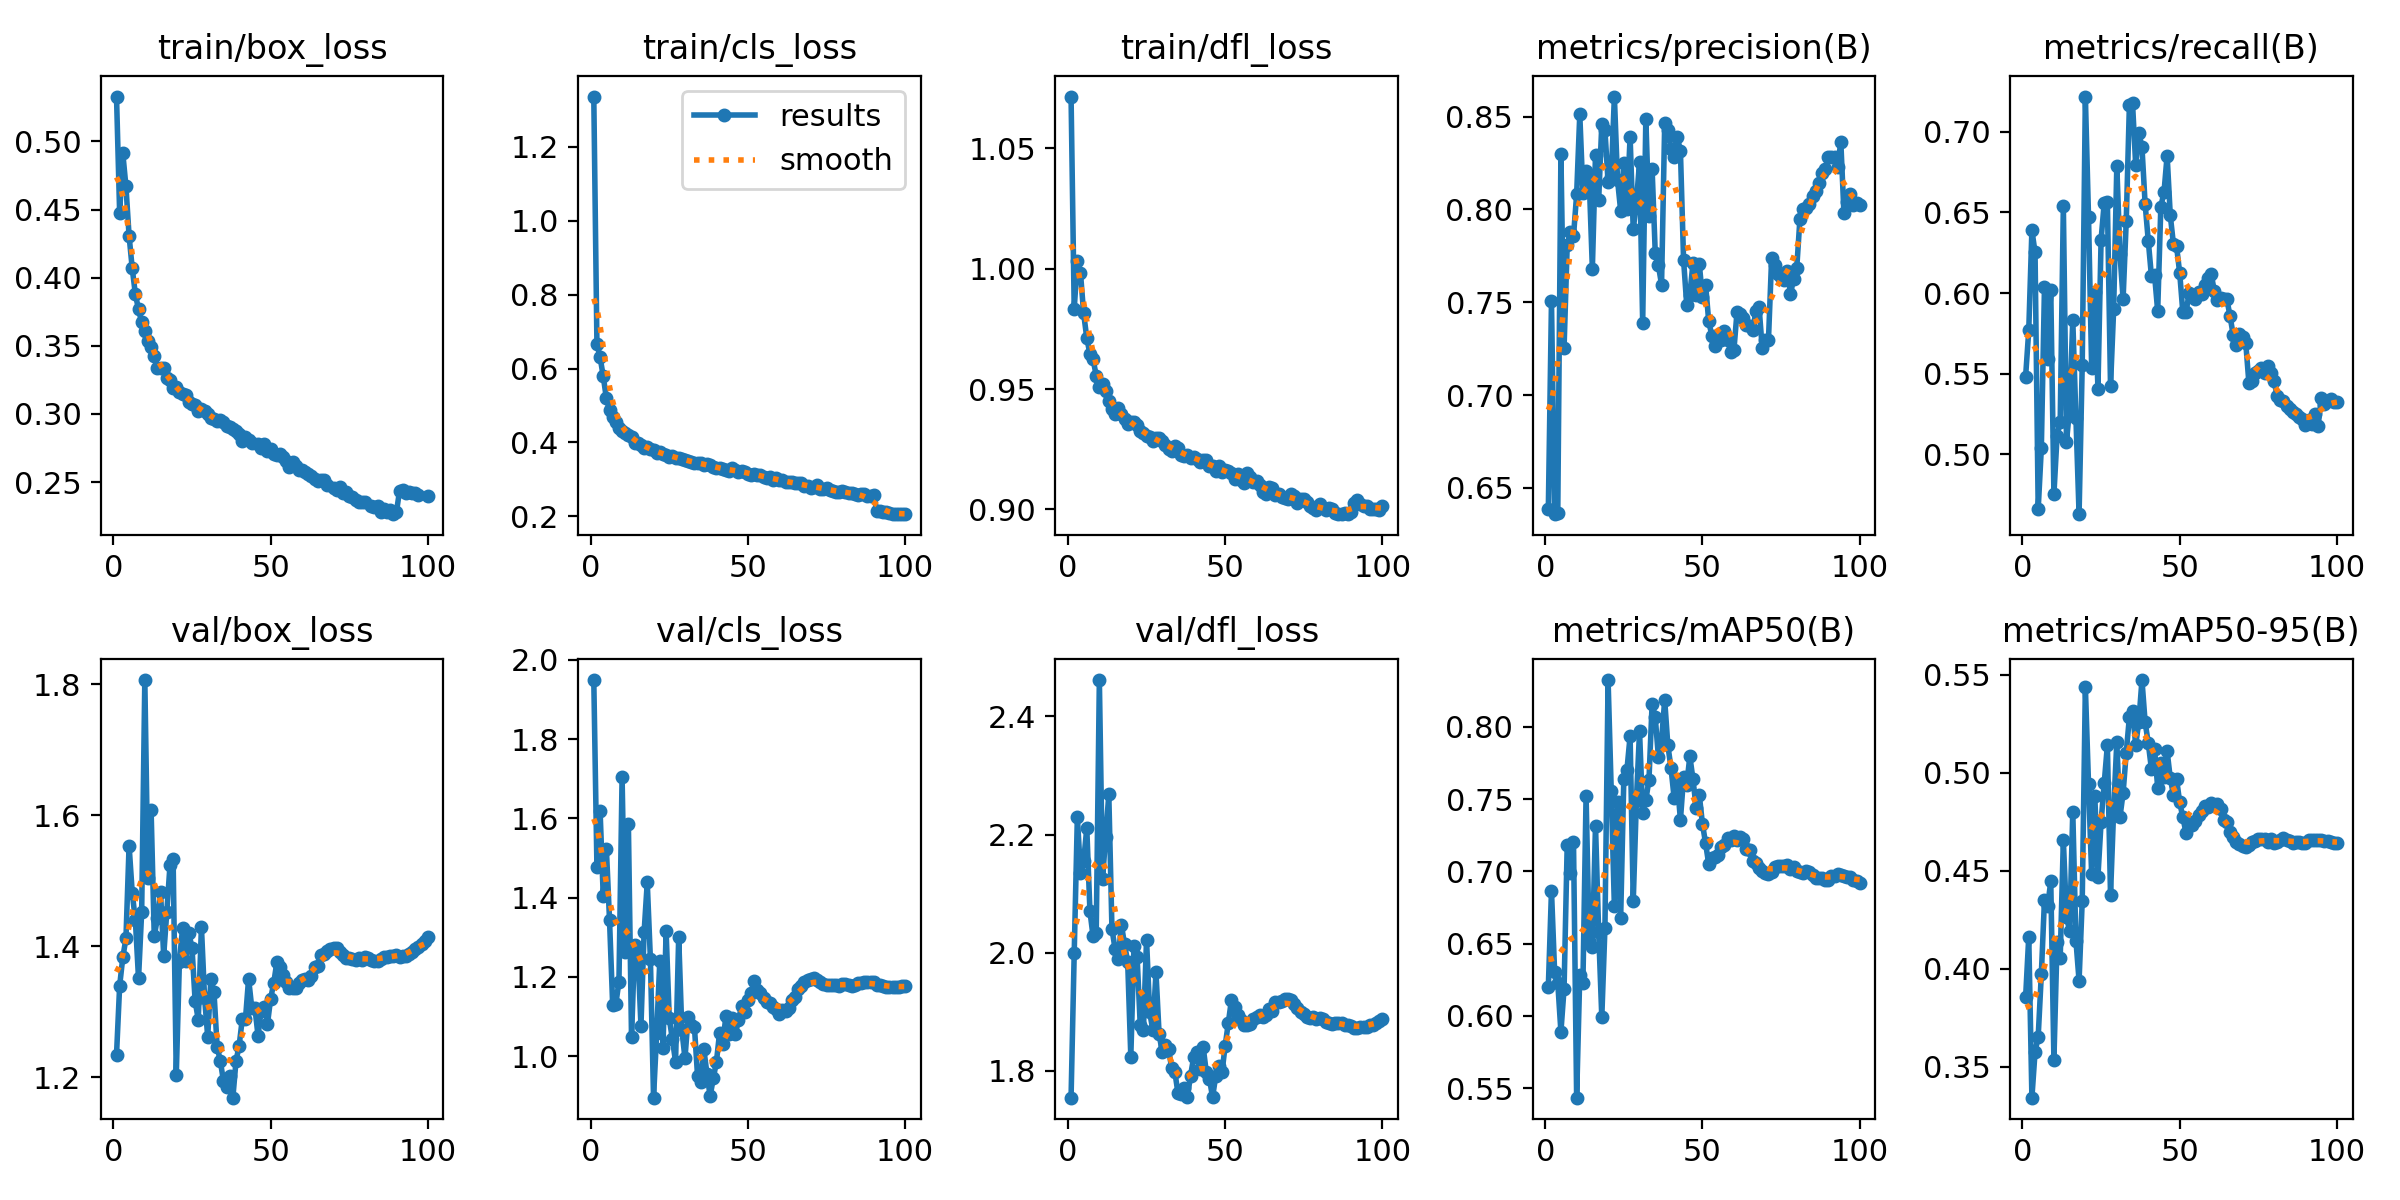

Values plotted in this chart, from the file beside it:
epoch, time, train/box_loss, train/cls_loss, train/dfl_loss, metrics/precision(B), metrics/recall(B), metrics/mAP50(B), metrics/mAP50-95(B), val/box_loss, val/cls_loss, val/dfl_loss, lr/pg0, lr/pg1, lr/pg2
1, 238, 0.533, 1.336, 1.071, 0.6388, 0.5483, 0.6203, 0.3854, 1.234, 1.949, 1.755, 0.003329, 0.003329, 0.003329
2, 379.1, 0.4474, 0.6668, 0.9832, 0.7505, 0.5769, 0.6867, 0.4163, 1.34, 1.478, 1.999, 0.006661, 0.006661, 0.006661
3, 520.7, 0.4914, 0.6308, 1.003, 0.6359, 0.639, 0.6305, 0.3342, 1.383, 1.619, 2.23, 0.009986, 0.009986, 0.009986
4, 664.2, 0.467, 0.5794, 0.9981, 0.6365, 0.6252, 0.6229, 0.3575, 1.412, 1.405, 2.136, 0.009978, 0.009978, 0.009978
5, 804.4, 0.4307, 0.5195, 0.9814, 0.8297, 0.4662, 0.5891, 0.3654, 1.554, 1.524, 2.155, 0.009961, 0.009961, 0.009961
6, 943.7, 0.4068, 0.4874, 0.9712, 0.7254, 0.504, 0.6189, 0.3972, 1.481, 1.345, 2.211, 0.009939, 0.009939, 0.009939
7, 1082, 0.3878, 0.4685, 0.9645, 0.7806, 0.6038, 0.7184, 0.4353, 1.439, 1.13, 2.071, 0.009912, 0.009912, 0.009912
8, 1225, 0.3767, 0.4564, 0.9623, 0.788, 0.5592, 0.6986, 0.432, 1.351, 1.131, 2.028, 0.009881, 0.009881, 0.009881
9, 1364, 0.3672, 0.4396, 0.9556, 0.7856, 0.6017, 0.7205, 0.4445, 1.452, 1.188, 2.034, 0.009844, 0.009844, 0.009844
10, 1496, 0.3605, 0.4305, 0.9508, 0.8081, 0.4752, 0.5435, 0.3535, 1.806, 1.704, 2.462, 0.009803, 0.009803, 0.009803
11, 1640, 0.3533, 0.4252, 0.9519, 0.8512, 0.5115, 0.6284, 0.4137, 1.504, 1.263, 2.125, 0.009758, 0.009758, 0.009758
12, 1770, 0.349, 0.4214, 0.9492, 0.809, 0.5203, 0.6231, 0.4055, 1.608, 1.586, 2.196, 0.009707, 0.009707, 0.009707
13, 1906, 0.3428, 0.4144, 0.9449, 0.8205, 0.654, 0.7521, 0.4656, 1.415, 1.047, 2.268, 0.009652, 0.009652, 0.009652
14, 2042, 0.3335, 0.3997, 0.9415, 0.8162, 0.5077, 0.6518, 0.4265, 1.443, 1.281, 2.04, 0.009593, 0.009593, 0.009593
15, 2176, 0.3336, 0.399, 0.9397, 0.7682, 0.5289, 0.6475, 0.4193, 1.483, 1.263, 2.006, 0.009529, 0.009529, 0.009529
16, 2316, 0.334, 0.3933, 0.9422, 0.8295, 0.5834, 0.7317, 0.4802, 1.386, 1.077, 1.99, 0.00946, 0.00946, 0.00946
17, 2453, 0.3265, 0.3857, 0.9397, 0.805, 0.5226, 0.6582, 0.4144, 1.453, 1.313, 2.048, 0.009388, 0.009388, 0.009388
18, 2588, 0.3251, 0.3866, 0.9377, 0.8459, 0.463, 0.5991, 0.3939, 1.523, 1.438, 2.014, 0.009311, 0.009311, 0.009311
19, 2725, 0.3191, 0.381, 0.9354, 0.8427, 0.5554, 0.6609, 0.4346, 1.533, 1.245, 1.985, 0.009229, 0.009229, 0.009229
20, 2861, 0.3194, 0.379, 0.9363, 0.8145, 0.7217, 0.8323, 0.5438, 1.202, 0.8953, 1.824, 0.009144, 0.009144, 0.009144
21, 3001, 0.3161, 0.3701, 0.9361, 0.8174, 0.6473, 0.7558, 0.4944, 1.376, 1.058, 2.011, 0.009055, 0.009055, 0.009055
22, 3138, 0.3148, 0.3752, 0.9352, 0.8608, 0.5537, 0.6758, 0.4483, 1.427, 1.241, 1.993, 0.008961, 0.008961, 0.008961
23, 3269, 0.3139, 0.3682, 0.9327, 0.8159, 0.6005, 0.7478, 0.4879, 1.377, 1.022, 1.877, 0.008864, 0.008864, 0.008864
24, 3400, 0.309, 0.3669, 0.9316, 0.7993, 0.5407, 0.668, 0.447, 1.419, 1.315, 1.869, 0.008763, 0.008763, 0.008763
25, 3535, 0.3074, 0.3619, 0.9305, 0.825, 0.6331, 0.7635, 0.4749, 1.398, 1.095, 2.022, 0.008658, 0.008658, 0.008658
26, 3671, 0.3067, 0.364, 0.9303, 0.8002, 0.6559, 0.7703, 0.4948, 1.316, 1.042, 1.899, 0.00855, 0.00855, 0.00855
27, 3808, 0.3024, 0.3578, 0.9283, 0.8392, 0.6565, 0.7935, 0.514, 1.288, 0.9859, 1.869, 0.008439, 0.008439, 0.008439
28, 3943, 0.3039, 0.3574, 0.9295, 0.7892, 0.5424, 0.6792, 0.4376, 1.43, 1.301, 1.967, 0.008323, 0.008323, 0.008323
29, 4080, 0.3024, 0.3565, 0.9298, 0.8038, 0.59, 0.7489, 0.4811, 1.321, 1.066, 1.862, 0.008205, 0.008205, 0.008205
30, 4217, 0.3002, 0.3516, 0.9283, 0.8255, 0.6786, 0.7969, 0.5156, 1.262, 0.9947, 1.832, 0.008084, 0.008084, 0.008084
31, 4350, 0.297, 0.3507, 0.9266, 0.7389, 0.6243, 0.7406, 0.4774, 1.35, 1.1, 1.843, 0.00796, 0.00796, 0.00796
32, 4485, 0.2963, 0.3472, 0.9251, 0.8488, 0.5963, 0.7492, 0.4896, 1.329, 1.079, 1.837, 0.007832, 0.007832, 0.007832
33, 4619, 0.2948, 0.3452, 0.9242, 0.7965, 0.6446, 0.7633, 0.5103, 1.246, 1.074, 1.805, 0.007702, 0.007702, 0.007702
34, 4752, 0.2954, 0.3437, 0.9263, 0.8216, 0.7163, 0.8159, 0.5283, 1.225, 0.9496, 1.798, 0.00757, 0.00757, 0.00757
35, 4885, 0.2939, 0.3444, 0.9257, 0.7765, 0.7175, 0.8064, 0.5316, 1.194, 0.9339, 1.762, 0.007435, 0.007435, 0.007435
36, 5018, 0.2909, 0.34, 0.9227, 0.7699, 0.6794, 0.7791, 0.514, 1.184, 1.017, 1.761, 0.007297, 0.007297, 0.007297
37, 5151, 0.2905, 0.3413, 0.9224, 0.7595, 0.6991, 0.7907, 0.5261, 1.202, 0.955, 1.771, 0.007158, 0.007158, 0.007158
38, 5283, 0.2889, 0.3381, 0.9225, 0.8464, 0.6904, 0.8185, 0.5473, 1.169, 0.8991, 1.756, 0.007016, 0.007016, 0.007016
39, 5417, 0.2875, 0.3347, 0.9213, 0.8426, 0.6552, 0.7872, 0.5259, 1.225, 0.9441, 1.792, 0.006872, 0.006872, 0.006872
40, 5549, 0.2854, 0.3307, 0.9216, 0.8327, 0.6324, 0.7715, 0.5152, 1.248, 0.9856, 1.823, 0.006727, 0.006727, 0.006727
41, 5685, 0.2801, 0.3309, 0.921, 0.8283, 0.6106, 0.7509, 0.502, 1.289, 1.059, 1.833, 0.00658, 0.00658, 0.00658
42, 5818, 0.2827, 0.3282, 0.9198, 0.8388, 0.6112, 0.7623, 0.512, 1.288, 1.031, 1.802, 0.006431, 0.006431, 0.006431
43, 5957, 0.2809, 0.3243, 0.9206, 0.8316, 0.5888, 0.7355, 0.4924, 1.35, 1.1, 1.841, 0.006281, 0.006281, 0.006281
44, 6094, 0.2783, 0.3217, 0.9206, 0.7729, 0.6536, 0.765, 0.5047, 1.306, 1.055, 1.798, 0.00613, 0.00613, 0.00613
45, 6227, inf, 0.3302, 0.9182, 0.7487, 0.6623, 0.7598, 0.4977, 1.306, 1.095, 1.787, 0.005978, 0.005978, 0.005978
46, 6368, 0.2778, 0.3254, 0.9179, 0.754, 0.6851, 0.7795, 0.511, 1.263, 1.055, 1.755, 0.005824, 0.005824, 0.005824
47, 6503, 0.2747, 0.3213, 0.9161, 0.7714, 0.6481, 0.7635, 0.4973, 1.302, 1.09, 1.791, 0.00567, 0.00567, 0.00567
48, 6633, 0.2778, 0.3225, 0.9179, 0.7541, 0.6304, 0.7441, 0.4888, 1.308, 1.127, 1.809, 0.005516, 0.005516, 0.005516
49, 6768, 0.273, 0.3211, 0.9156, 0.7706, 0.629, 0.7528, 0.4968, 1.281, 1.11, 1.798, 0.005361, 0.005361, 0.005361
50, 6902, 0.2741, 0.3149, 0.9164, 0.7529, 0.6123, 0.733, 0.4848, 1.319, 1.142, 1.842, 0.005205, 0.005205, 0.005205
51, 7044, 0.2704, 0.313, 0.9161, 0.7594, 0.588, 0.7194, 0.4773, 1.344, 1.159, 1.881, 0.00505, 0.00505, 0.00505
52, 7178, 0.2696, 0.3144, 0.9153, 0.7397, 0.588, 0.705, 0.4694, 1.376, 1.191, 1.92, 0.004895, 0.004895, 0.004895
53, 7307, 0.2705, 0.3131, 0.9127, 0.732, 0.6001, 0.7093, 0.4735, 1.369, 1.168, 1.909, 0.004739, 0.004739, 0.004739
54, 7443, 0.2686, 0.3109, 0.9149, 0.7266, 0.5974, 0.7096, 0.4731, 1.356, 1.16, 1.894, 0.004584, 0.004584, 0.004584
55, 7580, 0.2651, 0.3056, 0.9122, 0.7308, 0.5963, 0.7113, 0.4753, 1.346, 1.147, 1.885, 0.00443, 0.00443, 0.00443
56, 7712, 0.2608, 0.3043, 0.9111, 0.7297, 0.6009, 0.717, 0.4786, 1.337, 1.137, 1.877, 0.004276, 0.004276, 0.004276
57, 7845, 0.265, 0.3078, 0.915, 0.7347, 0.5992, 0.7183, 0.4803, 1.336, 1.135, 1.877, 0.004122, 0.004122, 0.004122
58, 7983, 0.2618, 0.2987, 0.9135, 0.7298, 0.6051, 0.7233, 0.4832, 1.336, 1.123, 1.88, 0.00397, 0.00397, 0.00397
59, 8119, 0.2591, 0.3025, 0.9113, 0.7231, 0.6093, 0.7215, 0.4826, 1.344, 1.119, 1.889, 0.003819, 0.003819, 0.003819
60, 8257, 0.2587, 0.2979, 0.9117, 0.7241, 0.6119, 0.7241, 0.4846, 1.348, 1.108, 1.891, 0.003669, 0.003669, 0.003669
... 40 more rows
